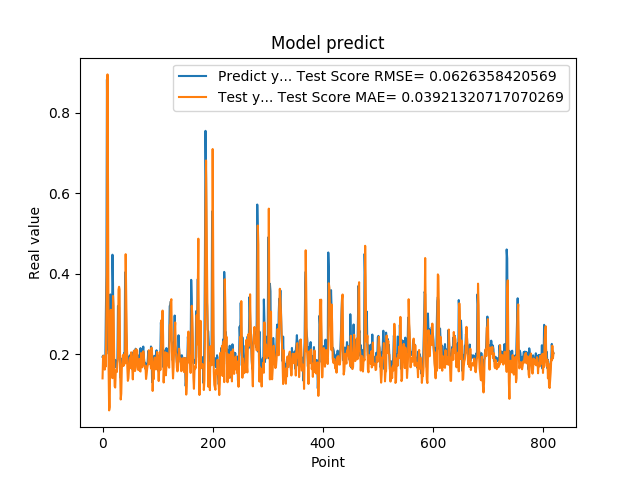

The file beside this chart, header and first rows:
1.941800117492676059e-01, 1.407132576373966715e-01
1.970258951187133512e-01, 1.950446374637291036e-01
1.859861761331558505e-01, 1.971807640596031364e-01
1.705197989940643033e-01, 1.812392351824943237e-01
1.844120919704437256e-01, 1.624645582574083535e-01
1.779371052980423251e-01, 1.840276204518894454e-01
3.004232645034790039e-01, 1.702335130420566667e-01
3.969086110591887873e-01, 3.022754148998642587e-01
8.820003867149353027e-01, 4.459071715374436917e-01
6.841114759445190430e-01, 8.945594276461722449e-01
2.116497457027435580e-01, 6.000597194525718603e-01
2.014262527227401733e-01, 1.636477933133820561e-01
2.061583995819092074e-01, 6.133118597807822592e-02
3.160260915756225586e-01, 6.957120010548602240e-02
3.489396274089813232e-01, 2.050142594542239682e-01
1.544443815946578979e-01, 3.108459338054463394e-01
1.959947794675827026e-01, 1.692954592490296672e-01
1.894801408052444180e-01, 1.684932241765656202e-01
4.474425017833709162e-01, 1.412576317236214352e-01
3.771362304687500555e-01, 3.451163491271870276e-01
1.889318972826004028e-01, 3.211602307507286924e-01
1.752775162458419522e-01, 2.041054738599004659e-01
1.822472065687180121e-01, 1.212094621177337433e-01
1.866402029991149902e-01, 1.179090338905882385e-01
1.715678423643112183e-01, 1.576854182291942130e-01
1.676391065120696744e-01, 1.614541235057875279e-01
1.773854047060013095e-01, 1.565709756136178799e-01
1.872433423995972235e-01, 1.788592801170715563e-01
3.204146027565002441e-01, 1.933024654561008859e-01
3.134283721446990967e-01, 3.608358714999326811e-01
3.171058297157288153e-01, 3.679137135628592348e-01
2.202603369951247891e-01, 3.611816262504498609e-01
1.659800857305526733e-01, 1.514424808523196775e-01
1.415748745203018188e-01, 8.838690479565432245e-02
1.852595061063766479e-01, 1.028500485640238549e-01
1.814238876104354858e-01, 1.657088753669766767e-01
1.905867606401443481e-01, 1.799314281038868757e-01
1.810430586338043213e-01, 1.983200098205908368e-01
1.954265981912612915e-01, 1.714415387010452263e-01
2.029463946819305142e-01, 1.870121756333800456e-01
1.862521618604660034e-01, 2.018171474360535012e-01
4.038094580173492432e-01, 1.775971553512032952e-01
3.743042349815369207e-01, 4.486945586609109027e-01
2.572054266929626465e-01, 3.349614221170795214e-01
2.253161966800689420e-01, 2.398281037298034268e-01
1.787700653076171875e-01, 1.679350887103523704e-01
1.761920750141143799e-01, 1.346364564070918757e-01
1.861467957496643066e-01, 1.415363653214893325e-01
1.954011768102645874e-01, 1.657718247242635223e-01
1.907722949981689176e-01, 1.859072655008081054e-01
1.898660957813262939e-01, 1.925307991741419256e-01
2.001174986362457275e-01, 1.661385749837526460e-01
1.922753006219863892e-01, 2.053466021705768196e-01
1.810636967420578003e-01, 1.900421092981135762e-01
1.635809391736984530e-01, 1.658638725703833194e-01
1.916799396276473999e-01, 1.382135653019088417e-01
2.058236002922058105e-01, 1.761609679365800096e-01
1.857409924268722812e-01, 2.095527677562335211e-01
1.752161234617233276e-01, 1.850703801515627689e-01
1.845117062330245972e-01, 1.590254921453039261e-01
2.143009155988692682e-01, 1.649912439383083018e-01
... 759 more rows
